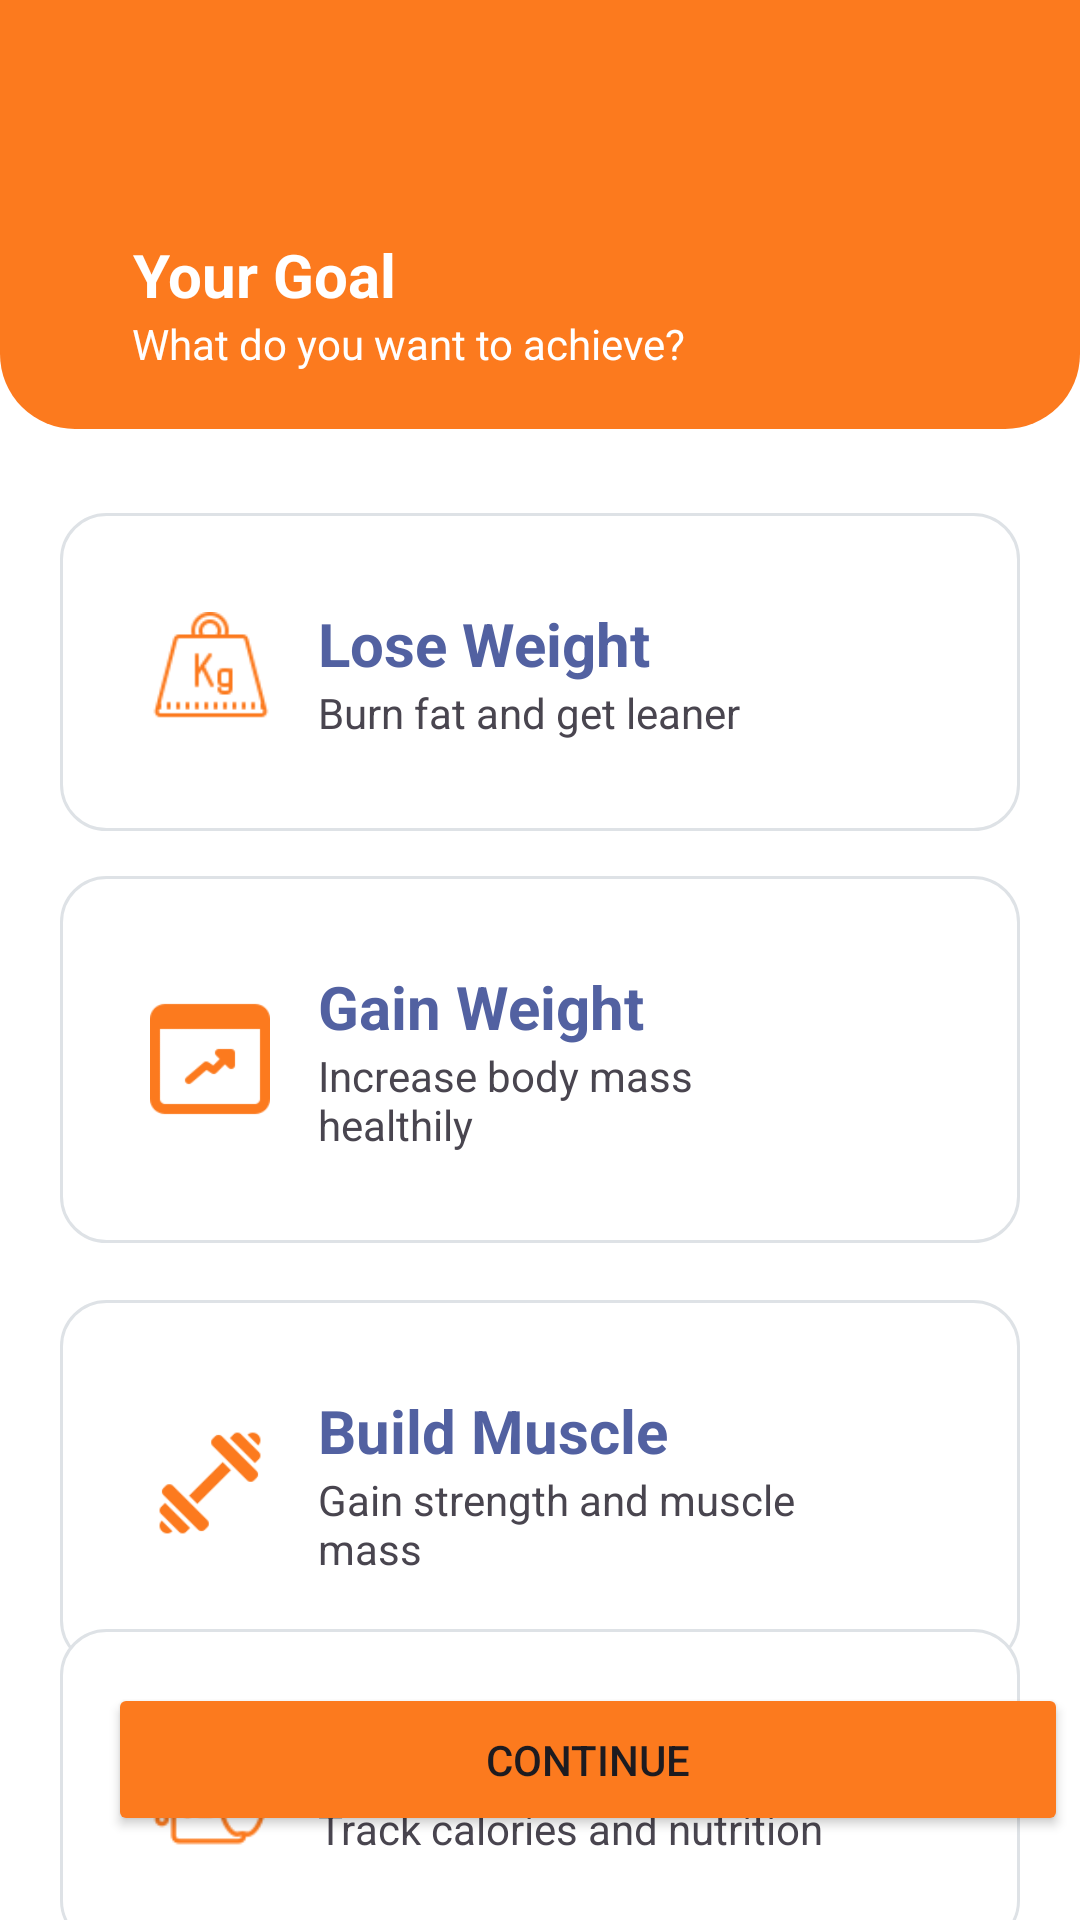

Produce the Android XML layout that renders to this screen, including the resource entries it uses.
<!-- AndroidManifest.xml: application theme Theme.Smartfit -->
<!-- res/layout/activity_get_started4.xml -->
<?xml version="1.0" encoding="utf-8"?>
<androidx.constraintlayout.widget.ConstraintLayout xmlns:android="http://schemas.android.com/apk/res/android"
    xmlns:app="http://schemas.android.com/apk/res-auto"
    xmlns:tools="http://schemas.android.com/tools"
    android:id="@+id/main"
    android:layout_width="match_parent"
    android:layout_height="match_parent"
    android:background="#ffffff"
    tools:context=".getStarted4">

    <View
        android:id="@+id/orangeBox"
        android:layout_width="match_parent"
        android:layout_height="143dp"
        android:background="@drawable/orange_bottom_rounded"
        app:layout_constraintStart_toStartOf="parent"
        app:layout_constraintTop_toTopOf="parent" />

    <ImageView
        android:id="@+id/imageView12"
        android:layout_width="45dp"
        android:layout_height="33dp"
        android:layout_marginStart="16dp"
        android:layout_marginTop="40dp"
        app:layout_constraintStart_toStartOf="parent"
        app:layout_constraintTop_toTopOf="parent"
        app:srcCompat="@drawable/icon_arrow_left_white" />

    <TextView
        android:id="@+id/textView11"
        android:layout_width="wrap_content"
        android:layout_height="wrap_content"
        android:layout_marginStart="44dp"
        android:layout_marginTop="5dp"
        android:text="Your Goal"
        android:textAlignment="center"
        android:textColor="@color/white"
        android:textSize="20sp"
        android:textStyle="bold"
        app:layout_constraintStart_toStartOf="parent"
        app:layout_constraintTop_toBottomOf="@+id/imageView12" />

    <TextView
        android:id="@+id/textView17"

        android:layout_width="wrap_content"
        android:layout_height="wrap_content"
        android:layout_marginStart="44dp"
        android:textColor="#ffffff"
        android:text="What do you want to achieve?"
        app:layout_constraintStart_toStartOf="parent"
        app:layout_constraintTop_toBottomOf="@+id/textView11" />

    
    <LinearLayout
        android:id="@+id/loseWeightContainer"
        android:layout_width="0dp"
        android:layout_height="wrap_content"
        android:layout_marginHorizontal="20dp"
        android:layout_marginTop="28dp"
        android:background="@drawable/edittext_border"
        android:clickable="true"
        android:focusable="true"
        android:gravity="center_vertical"
        android:orientation="horizontal"
        android:padding="30dp"
        app:layout_constraintEnd_toEndOf="parent"
        app:layout_constraintStart_toStartOf="parent"
        app:layout_constraintTop_toBottomOf="@+id/orangeBox">

        <ImageView
            android:layout_width="40dp"
            android:layout_height="40dp"
            android:src="@drawable/icon_loss_weight" />

        <LinearLayout
            android:layout_width="0dp"
            android:layout_height="wrap_content"
            android:layout_marginStart="16dp"
            android:layout_weight="1"
            android:orientation="vertical">

            <TextView
                android:id="@+id/loseWeightTitle"
                android:layout_width="wrap_content"
                android:layout_height="wrap_content"
                android:text="Lose Weight"
                android:textColor="#5261a1"
                android:textSize="20sp"
                android:textStyle="bold" />

            <TextView
                android:id="@+id/loseWeightDesc"
                android:layout_width="wrap_content"
                android:layout_height="wrap_content"
                android:text="Burn fat and get leaner"
                android:textSize="14sp" />
        </LinearLayout>

        <ImageView
            android:id="@+id/check1"
            android:layout_width="25dp"
            android:layout_height="25dp"
            android:tint="@color/white"
            android:src="@drawable/icon_check" />
    </LinearLayout>

    

    

    

    <LinearLayout
        android:id="@+id/buildMuscleContainer"
        android:layout_width="0dp"
        android:layout_height="wrap_content"
        android:layout_marginHorizontal="20dp"
        android:layout_marginTop="19dp"
        android:background="@drawable/edittext_border"
        android:clickable="true"
        android:focusable="true"
        android:gravity="center_vertical"
        android:orientation="horizontal"
        android:padding="30dp"
        app:layout_constraintEnd_toEndOf="parent"
        app:layout_constraintStart_toStartOf="parent"
        app:layout_constraintTop_toBottomOf="@+id/gainWeightContainer">

        <ImageView
            android:layout_width="40dp"
            android:layout_height="40dp"
            android:src="@drawable/icon_build_muscle" />

        <LinearLayout
            android:layout_width="0dp"
            android:layout_height="wrap_content"
            android:layout_marginStart="16dp"
            android:layout_weight="1"
            android:orientation="vertical">

            <TextView
                android:id="@+id/buildMuscleTitle"
                android:layout_width="wrap_content"
                android:layout_height="wrap_content"
                android:text="Build Muscle"
                android:textColor="#5261a1"
                android:textSize="20sp"
                android:textStyle="bold" />

            <TextView
                android:id="@+id/buildMuscleDesc"
                android:layout_width="wrap_content"
                android:layout_height="wrap_content"
                android:text="Gain strength and muscle mass"
                android:textSize="14sp" />
        </LinearLayout>


        <ImageView
            android:id="@+id/check2"
            android:layout_width="25dp"
            android:layout_height="25dp"
            android:tint="@android:color/white"
            android:src="@drawable/icon_check" />


    </LinearLayout>

    <LinearLayout
        android:id="@+id/gainWeightContainer"
        android:layout_width="0dp"
        android:layout_height="wrap_content"
        android:layout_marginHorizontal="20dp"
        android:layout_marginTop="15dp"
        android:background="@drawable/edittext_border"
        android:clickable="true"
        android:focusable="true"
        android:gravity="center_vertical"
        android:orientation="horizontal"
        android:padding="30dp"
        app:layout_constraintEnd_toEndOf="parent"
        app:layout_constraintStart_toStartOf="parent"
        app:layout_constraintTop_toBottomOf="@+id/loseWeightContainer">

        <ImageView
            android:layout_width="40dp"
            android:layout_height="40dp"
            android:src="@drawable/icon_gain_weight" />

        <LinearLayout
            android:layout_width="0dp"
            android:layout_height="wrap_content"
            android:layout_marginStart="16dp"
            android:layout_weight="1"
            android:orientation="vertical">

            <TextView
                android:id="@+id/gainWeightTitle"
                android:layout_width="wrap_content"
                android:layout_height="wrap_content"
                android:text="Gain Weight"
                android:textColor="#5261a1"
                android:textSize="20sp"
                android:textStyle="bold" />

            <TextView
                android:id="@+id/gainWeightDesc"
                android:layout_width="wrap_content"
                android:layout_height="wrap_content"
                android:text="Increase body mass healthily"
                android:textSize="14sp" />
        </LinearLayout>

        <ImageView
            android:id="@+id/check3"
            android:layout_width="25dp"
            android:layout_height="25dp"
            android:tint="@android:color/white"
            android:src="@drawable/icon_check" />

    </LinearLayout>

    <LinearLayout
        android:id="@+id/manageDietContainer"
        android:layout_width="0dp"
        android:layout_height="wrap_content"
        android:layout_marginHorizontal="20dp"
        android:layout_marginTop="400dp"
        android:background="@drawable/edittext_border"
        android:clickable="true"
        android:focusable="true"
        android:gravity="center_vertical"
        android:orientation="horizontal"
        android:padding="30dp"
        app:layout_constraintEnd_toEndOf="parent"
        app:layout_constraintStart_toStartOf="parent"
        app:layout_constraintTop_toBottomOf="@+id/orangeBox">

        <ImageView
            android:layout_width="40dp"
            android:layout_height="40dp"
            android:src="@drawable/icon_manage_diet" />

        <LinearLayout
            android:layout_width="0dp"
            android:layout_height="wrap_content"
            android:layout_marginStart="16dp"
            android:layout_weight="1"
            android:orientation="vertical">

            <TextView
                android:id="@+id/manageDietTitle"
                android:layout_width="wrap_content"
                android:layout_height="wrap_content"
                android:text="Manage Diet"
                android:textColor="#5261a1"
                android:textSize="20sp"
                android:textStyle="bold" />

            <TextView
                android:id="@+id/manageDietDesc"
                android:layout_width="wrap_content"
                android:layout_height="wrap_content"
                android:text="Track calories and nutrition"
                android:textSize="14sp" />
        </LinearLayout>


        <ImageView
            android:id="@+id/check4"
            android:layout_width="25dp"
            android:layout_height="25dp"
            android:tint="@android:color/white"
            android:src="@drawable/icon_check" />

    </LinearLayout>

    <Button
        android:id="@+id/button7"
        android:layout_width="320dp"
        android:layout_height="51dp"
        android:layout_marginStart="36dp"
        android:layout_marginBottom="28dp"
        android:backgroundTint="@color/orange"
        android:text="Continue"
        app:layout_constraintBottom_toBottomOf="parent"
        app:layout_constraintStart_toStartOf="parent" />
</androidx.constraintlayout.widget.ConstraintLayout>
<!-- resources referenced by this layout -->
<resources>
  <color name="orange">#fc7a1e</color>
  <color name="white">#FFFFFFFF</color>
  <!-- drawable edittext_border (drawable) -->
  <?xml version="1.0" encoding="utf-8"?>
  <shape xmlns:android="http://schemas.android.com/apk/res/android">
      <solid android:color="@android:color/white" />
      <stroke
          android:width="1dp"
          android:color="#dee2e6" /> 
      <corners android:radius="15dp" /> 
      <padding
          android:left="8dp"
          android:top="8dp"
          android:right="8dp"
          android:bottom="8dp" />
  </shape>
  <!-- drawable icon_build_muscle: png bitmap (drawable, 1326 bytes) -->
  <!-- drawable icon_check: png bitmap (drawable, 1548 bytes) -->
  <!-- drawable icon_gain_weight: png bitmap (drawable, 1184 bytes) -->
  <!-- drawable icon_loss_weight: png bitmap (drawable, 1608 bytes) -->
  <!-- drawable icon_manage_diet: png bitmap (drawable, 2282 bytes) -->
  <!-- drawable orange_bottom_rounded (drawable) -->
  <?xml version="1.0" encoding="utf-8"?>
  <shape xmlns:android="http://schemas.android.com/apk/res/android"
      android:shape="rectangle">
  
      
      <solid android:color="#fc7a1e" />
  
      
      <corners
          android:bottomLeftRadius="25dp"
          android:bottomRightRadius="25dp"
          android:topLeftRadius="0dp"
          android:topRightRadius="0dp" />
  
  </shape>
  <style name="Theme.Smartfit" parent="Base.Theme.Smartfit" />
  <style name="Base.Theme.Smartfit" parent="Theme.Material3.DayNight.NoActionBar">
          
          
      </style>
</resources>
